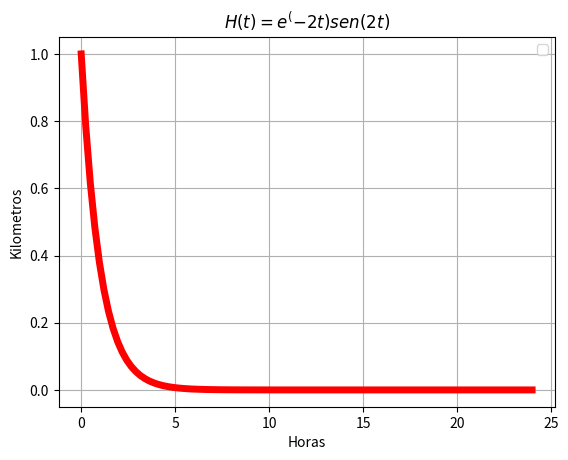

The script that saved this image:
# [redacted]
#Laboratorio 3b
#Ejercicio 1d

import matplotlib.pyplot as plt
import numpy as np
import math

t=np.linspace(0,24,100)
h=math.e**(-1*t)
plt.plot(t,h,linewidth=5,color='r')
plt.legend()
plt.title('$H(t)=e^(-2t)sen(2t)$')
plt.xlabel('Horas')
plt.ylabel('Kilometros')
plt.grid(True)
plt.show()
